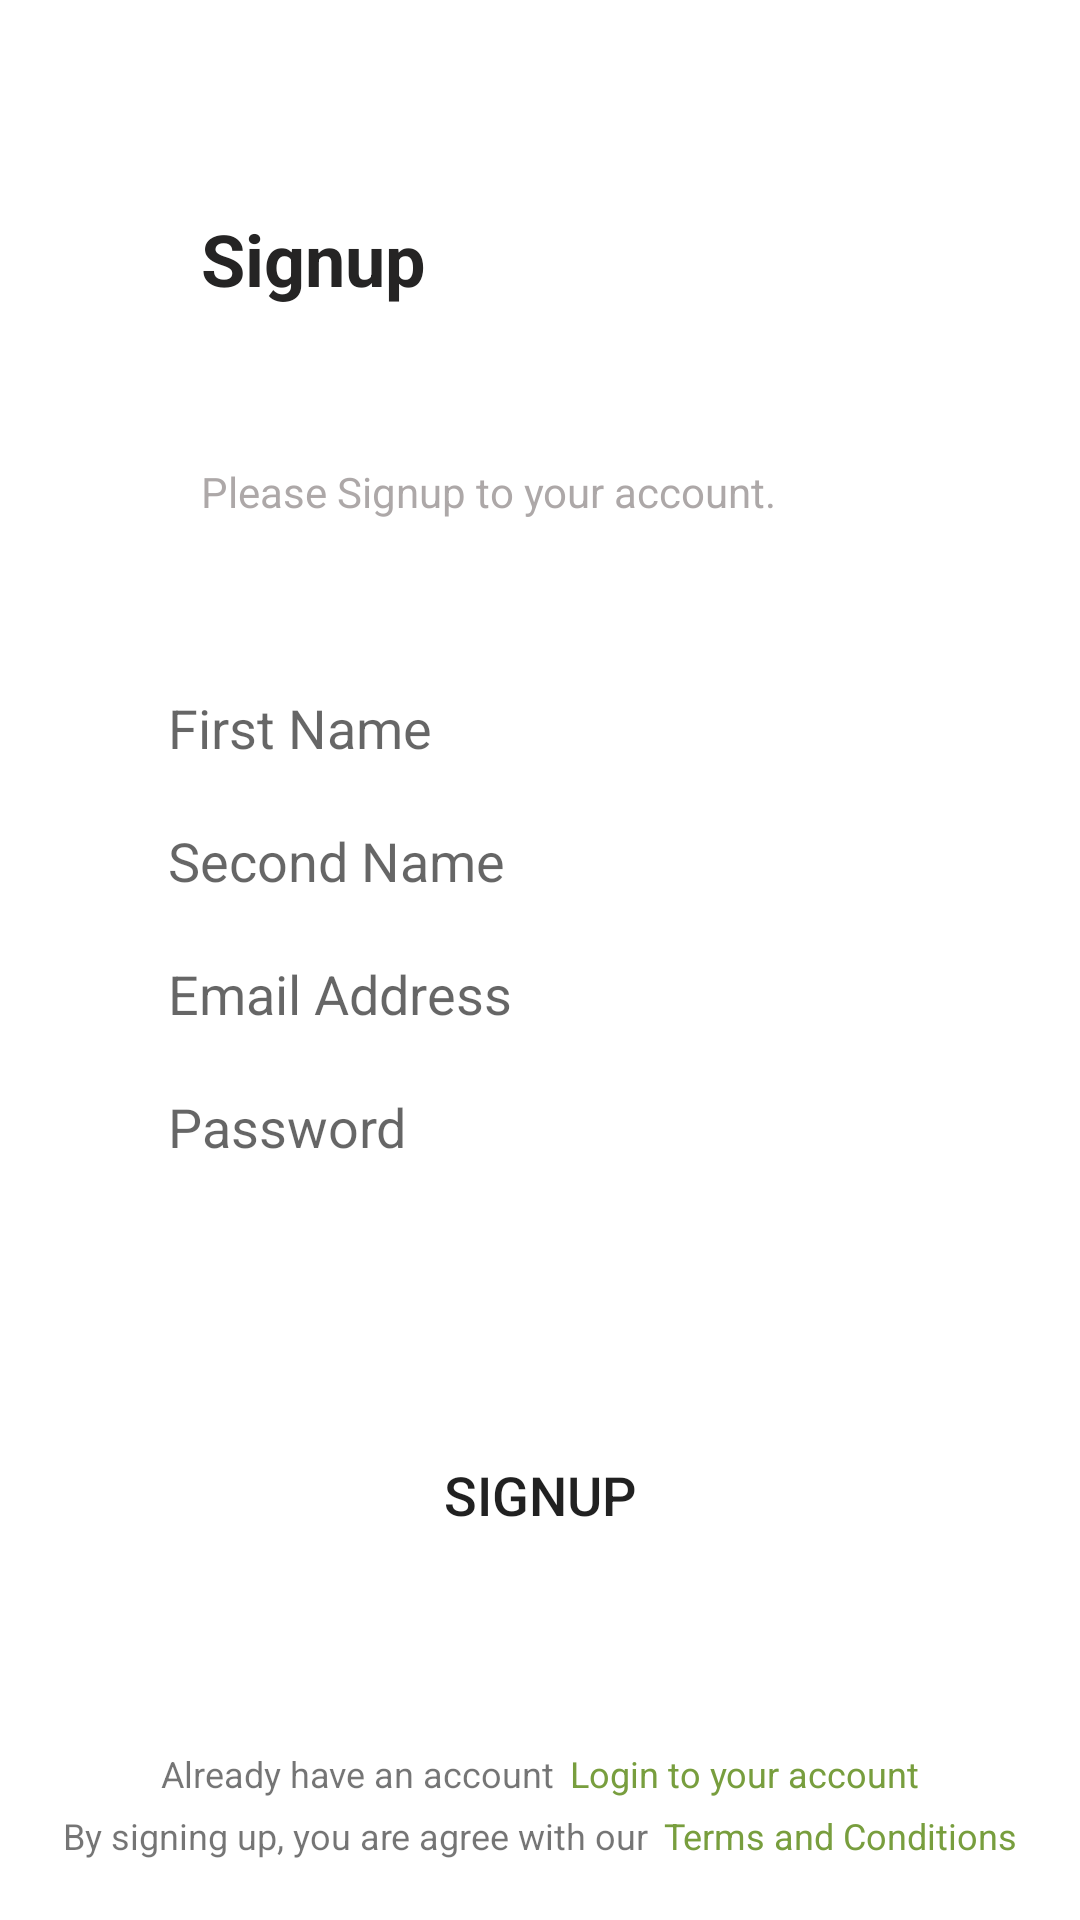

Produce the Android XML layout that renders to this screen, including the resource entries it uses.
<!-- AndroidManifest.xml: application theme Theme.NotificationAssignment -->
<!-- res/layout/activity_main.xml -->
<?xml version="1.0" encoding="utf-8"?>
<androidx.constraintlayout.widget.ConstraintLayout
    xmlns:android="http://schemas.android.com/apk/res/android"
    xmlns:app="http://schemas.android.com/apk/res-auto"
    xmlns:tools="http://schemas.android.com/tools"
    android:layout_width="match_parent"
    android:layout_height="match_parent"
    tools:context=".MainActivity">

    <androidx.constraintlayout.widget.Guideline
        android:id="@+id/topGuideline"
        android:layout_width="wrap_content"
        android:layout_height="wrap_content"
        android:orientation="horizontal"
        app:layout_constraintGuide_percent="0.0" />

    <androidx.constraintlayout.widget.Guideline
        android:id="@+id/guideline2"
        android:layout_width="wrap_content"
        android:layout_height="wrap_content"
        android:orientation="horizontal"
        app:layout_constraintGuide_percent="0.36" />

    <androidx.constraintlayout.widget.Guideline
        android:id="@+id/guideline5"
        android:layout_width="wrap_content"
        android:layout_height="wrap_content"
        android:orientation="horizontal"
        app:layout_constraintGuide_percent="0.92" />

    <androidx.constraintlayout.widget.Guideline
        android:id="@+id/BottomGuideline"
        android:layout_width="wrap_content"
        android:layout_height="wrap_content"
        android:orientation="horizontal"
        app:layout_constraintGuide_percent="1.0" />

    <androidx.constraintlayout.widget.Guideline
        android:id="@+id/startGuideline"
        android:layout_width="wrap_content"
        android:layout_height="wrap_content"
        android:orientation="vertical"
        app:layout_constraintGuide_percent="0.1"
        app:layout_constraintStart_toStartOf="parent" />

    <androidx.constraintlayout.widget.Guideline
        android:id="@+id/endGuideline"
        android:layout_width="wrap_content"
        android:layout_height="wrap_content"
        android:orientation="vertical"
        app:layout_constraintGuide_percent="0.9" />



    <ImageView
        android:id="@+id/imageView3"
        android:layout_width="wrap_content"
        android:layout_height="wrap_content"
        android:layout_marginTop="50dp"
        app:layout_constraintEnd_toEndOf="@+id/endGuideline"
        app:layout_constraintHorizontal_bias="0.521"
        app:layout_constraintStart_toStartOf="@+id/startGuideline"
        app:layout_constraintTop_toTopOf="@+id/topGuideline"
        app:srcCompat="@drawable/directory_logo" />

    <TextView
        android:id="@+id/Signup"
        android:layout_width="wrap_content"
        android:layout_height="wrap_content"
        android:layout_marginTop="20dp"
        android:text="@string/Signup"
        android:textColor="@color/light_black"
        android:textSize="24sp"
        android:textStyle="bold"
        app:layout_constraintEnd_toEndOf="@+id/endGuideline"
        app:layout_constraintHorizontal_bias="0.145"
        app:layout_constraintStart_toStartOf="@+id/startGuideline"
        app:layout_constraintTop_toBottomOf="@+id/imageView3" />

    <TextView
        android:id="@+id/signuptoaccount"
        android:layout_width="wrap_content"
        android:layout_height="wrap_content"
        android:layout_marginBottom="20dp"
        android:layout_marginTop="15dp"
        android:text="@string/PleaseSignuptoyouraccount"
        android:textColor="@color/light_black2"
        android:textSize="14sp"
        app:layout_constraintEnd_toEndOf="@+id/endGuideline"
        app:layout_constraintHorizontal_bias="0.0"
        app:layout_constraintStart_toStartOf="@+id/Signup"
        app:layout_constraintTop_toBottomOf="@+id/Signup"
        app:layout_constraintBottom_toTopOf="@+id/guideline2"/>

    <EditText
        android:id="@+id/first_name"
        android:layout_width="0dp"
        android:layout_height="wrap_content"
        android:background="@drawable/box1"
        android:ems="10"
        android:hint="@string/name"
        android:inputType="textPersonName"
        android:paddingStart="20dp"
        android:paddingEnd="20dp"
        app:layout_constraintEnd_toEndOf="@+id/endGuideline"
        app:layout_constraintStart_toStartOf="@+id/startGuideline"
        app:layout_constraintTop_toBottomOf="@+id/guideline2" />

    <EditText
        android:id="@+id/second_name"
        android:layout_width="0dp"
        android:layout_height="wrap_content"
        android:background="@drawable/box1"
        android:ems="10"
        android:hint="@string/second_name"
        android:inputType="textPersonName"
        android:paddingStart="20dp"
        android:paddingEnd="20dp"
        android:layout_marginTop="20dp"
        app:layout_constraintEnd_toEndOf="@+id/endGuideline"
        app:layout_constraintStart_toStartOf="@+id/startGuideline"
        app:layout_constraintTop_toBottomOf="@+id/first_name" />

    <EditText
        android:id="@+id/e_mailAddress"
        android:layout_width="0dp"
        android:layout_height="wrap_content"
        android:layout_marginTop="20dp"
        android:background="@drawable/box1"
        android:ems="10"
        android:hint="@string/EmailAddress"
        android:inputType="textPersonName"
        android:paddingStart="20dp"
        android:paddingEnd="20dp"
        app:layout_constraintEnd_toEndOf="@+id/endGuideline"
        app:layout_constraintStart_toStartOf="@+id/startGuideline"
        app:layout_constraintTop_toBottomOf="@+id/second_name" />

    <EditText
        android:id="@+id/password"
        android:layout_width="0dp"
        android:layout_height="wrap_content"
        android:layout_marginTop="20dp"
        android:background="@drawable/box1"
        android:ems="10"
        android:hint="@string/Password"
        android:inputType="textVisiblePassword"
        android:paddingStart="20dp"
        android:paddingEnd="20dp"
        app:layout_constraintEnd_toEndOf="@+id/endGuideline"
        app:layout_constraintStart_toStartOf="@+id/startGuideline"
        app:layout_constraintTop_toBottomOf="@+id/e_mailAddress" />


    <android.widget.Button
        android:id="@+id/signupButton"
        android:layout_width="0dp"
        android:layout_height="wrap_content"
        android:layout_marginTop="20dp"
        android:background="@drawable/buttonlogin"
        android:text="@string/Signup"
        android:textSize="18sp"
        app:layout_constraintBottom_toTopOf="@+id/guideline5"
        app:layout_constraintEnd_toEndOf="@+id/endGuideline"
        app:layout_constraintStart_toStartOf="@+id/startGuideline"
        app:layout_constraintTop_toBottomOf="@+id/password" />

    <LinearLayout
        android:id="@+id/linear"
        android:layout_width="wrap_content"
        android:layout_height="wrap_content"
        android:layout_marginBottom="10dp"
        android:orientation="horizontal"
        app:layout_constraintTop_toBottomOf="@+id/guideline5"
        app:layout_constraintBottom_toTopOf="@+id/linearLayout"
        app:layout_constraintEnd_toEndOf="@+id/endGuideline"
        app:layout_constraintStart_toStartOf="@+id/startGuideline">

        <TextView
            android:id="@+id/haveanaccount"
            android:layout_width="wrap_content"
            android:layout_height="wrap_content"
            android:layout_weight="1"
            android:text="@string/alreadyhaveanaccount"
            android:textSize="12sp" />

        <TextView
            android:id="@+id/Logintoaccount"
            android:layout_width="wrap_content"
            android:layout_height="wrap_content"
            android:layout_marginStart="5dp"
            android:layout_weight="1"
            android:text="@string/Logintoaccount"
            android:textColor="@color/green"
            android:textSize="12sp" />

    </LinearLayout>


    <LinearLayout
        android:id="@+id/linearLayout"
        android:layout_width="wrap_content"
        android:layout_height="wrap_content"
        android:layout_marginBottom="20dp"
        android:orientation="horizontal"
        app:layout_constraintBottom_toBottomOf="@+id/BottomGuideline"
        app:layout_constraintEnd_toEndOf="@+id/endGuideline"
        app:layout_constraintStart_toStartOf="@+id/startGuideline">

        <TextView
            android:id="@+id/textView4"
            android:layout_width="wrap_content"
            android:layout_height="wrap_content"
            android:layout_weight="1"
            android:text="@string/TermsConditions"
            android:textSize="12sp" />

        <TextView
            android:id="@+id/textView3"
            android:layout_width="wrap_content"
            android:layout_height="wrap_content"
            android:layout_marginStart="5dp"
            android:layout_weight="1"
            android:text="@string/Terms"
            android:textColor="@color/green"
            android:textSize="12sp"
            android:textStyle="normal" />


    </LinearLayout>

</androidx.constraintlayout.widget.ConstraintLayout>
<!-- resources referenced by this layout -->
<resources>
  <color name="green">#789E3E</color>
  <color name="light_black">#252424</color>
  <color name="light_black2">#94716969</color>
  <string name="EmailAddress">Email Address</string>
  <string name="Logintoaccount">Login to your account</string>
  <string name="Password">Password</string>
  <string name="PleaseSignuptoyouraccount">Please Signup to your account.</string>
  <string name="Signup">Signup</string>
  <string name="Terms">Terms and Conditions</string>
  <string name="TermsConditions">By signing up, you are agree with our</string>
  <string name="alreadyhaveanaccount">Already have an account</string>
  <string name="name">First Name</string>
  <string name="second_name">Second Name</string>
  <style name="Theme.NotificationAssignment" parent="Theme.MaterialComponents.DayNight.DarkActionBar">
          
          <item name="colorPrimary">@color/purple_500</item>
          <item name="colorPrimaryVariant">@color/purple_700</item>
          <item name="colorOnPrimary">@color/white</item>
          
          <item name="colorSecondary">@color/teal_200</item>
          <item name="colorSecondaryVariant">@color/teal_700</item>
          <item name="colorOnSecondary">@color/black</item>
          
          <item name="android:statusBarColor" tools:targetApi="l">?attr/colorPrimaryVariant</item>
          
      </style>
  <color name="purple_500">#74B973</color>
  <color name="purple_700">#62A361</color>
  <color name="white">#FFFFFFFF</color>
  <color name="teal_200">#FF03DAC5</color>
  <color name="teal_700">#FF018786</color>
  <color name="black">#FF000000</color>
</resources>
